Image classification data set "Orange" (MMSKHAN/Orange-Supply-Chain on GitHub). Class labels (3): orange grade 1, orange grade 2, orange rotten.

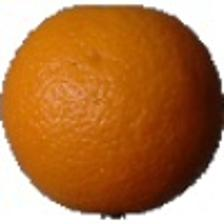
Label: orange grade 1

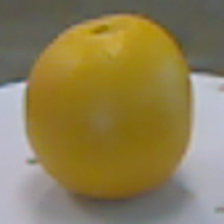
Label: orange grade 2

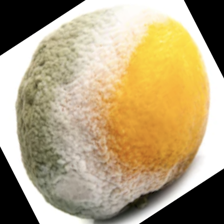
Label: orange rotten

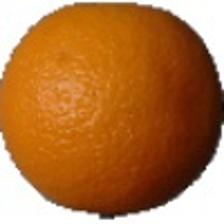
Label: orange grade 1

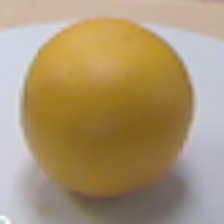
Label: orange grade 2

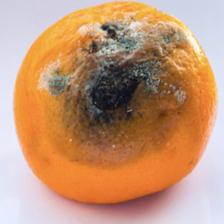
Label: orange rotten
